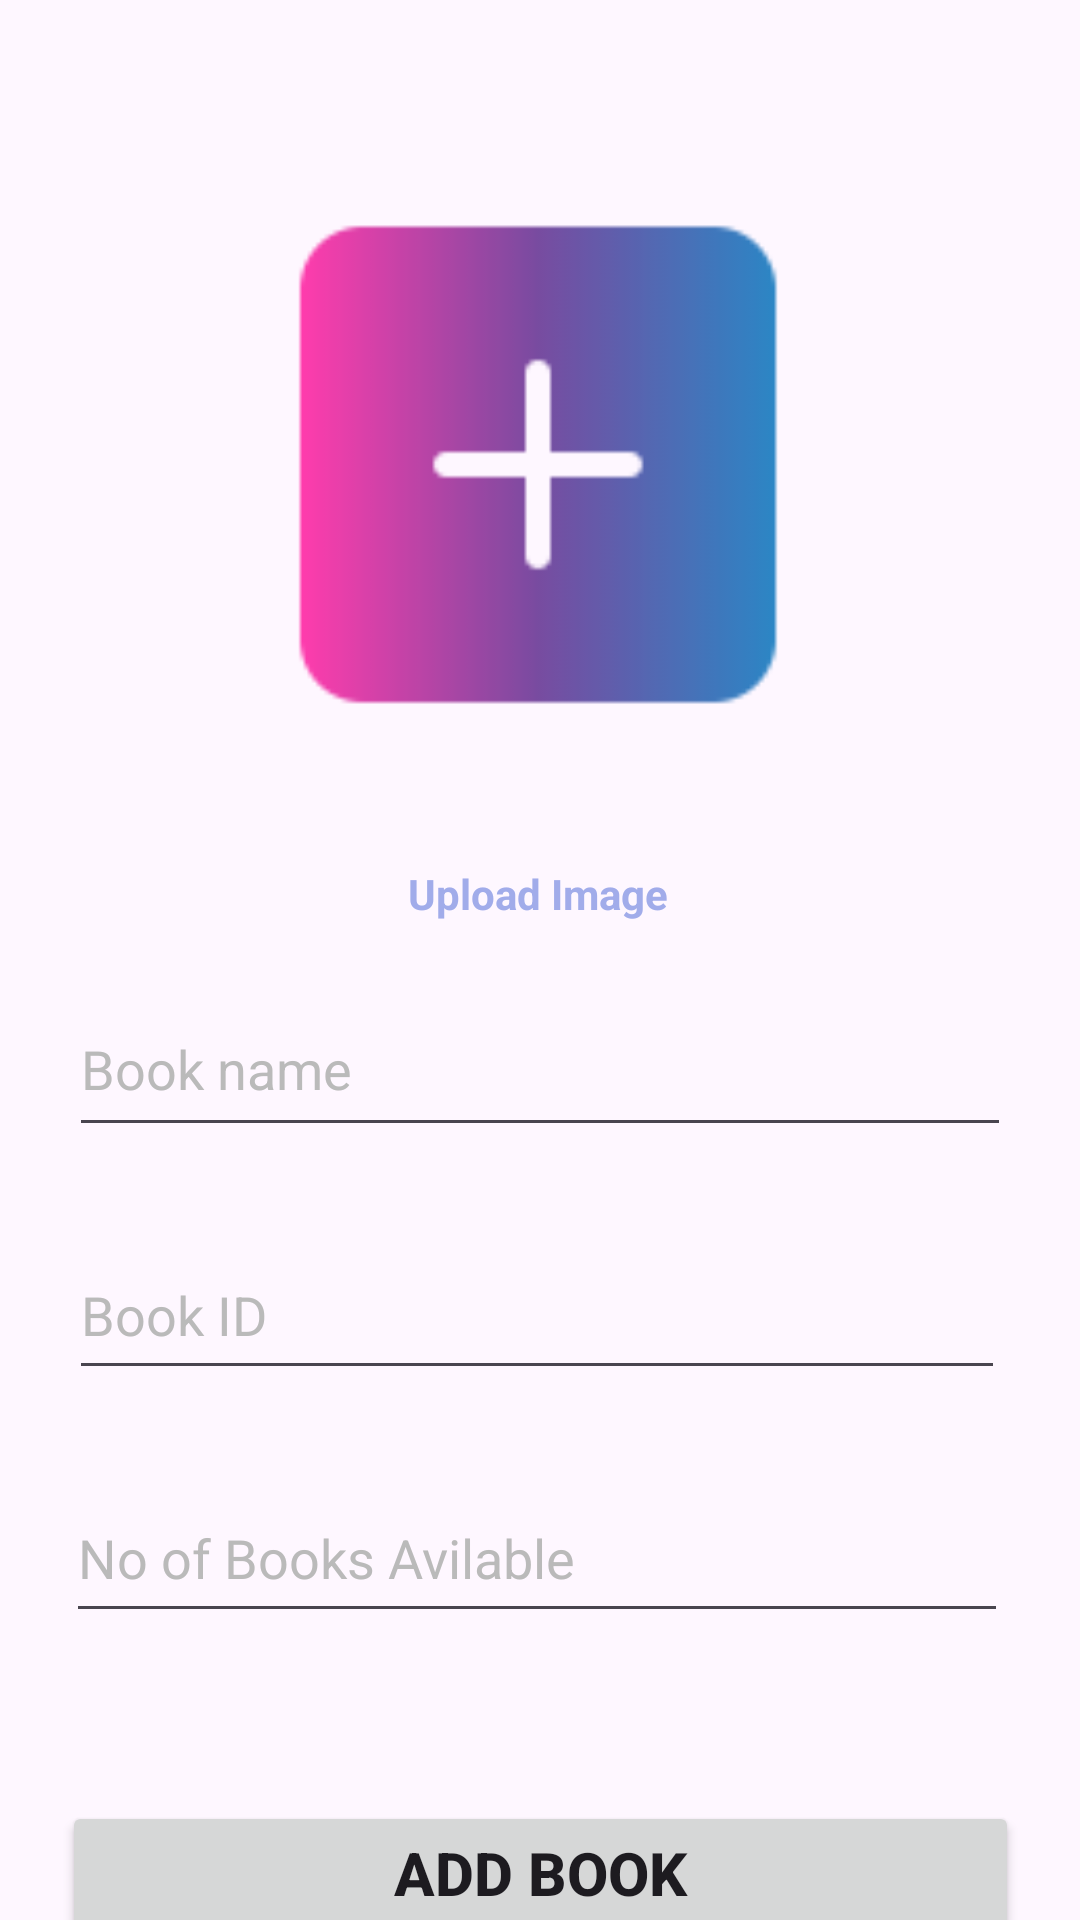

This screen was rendered from an Android layout file. Write that file and the resources it references.
<!-- AndroidManifest.xml: application theme Theme.Project_Library -->
<!-- res/layout/activity_add_books.xml -->
<?xml version="1.0" encoding="utf-8"?>
<androidx.constraintlayout.widget.ConstraintLayout xmlns:android="http://schemas.android.com/apk/res/android"
    xmlns:app="http://schemas.android.com/apk/res-auto"
    xmlns:tools="http://schemas.android.com/tools"
    android:layout_width="match_parent"
    android:layout_height="match_parent"
    tools:context=".AddBooks">

    <ImageView
        android:id="@+id/bookimage"
        android:layout_width="178dp"
        android:layout_height="225dp"
        app:layout_constraintBottom_toBottomOf="parent"
        app:layout_constraintEnd_toEndOf="parent"
        app:layout_constraintHorizontal_bias="0.497"
        app:layout_constraintStart_toStartOf="parent"
        app:layout_constraintTop_toTopOf="parent"
        app:layout_constraintVertical_bias="0.102"
        app:srcCompat="@drawable/bookadd" />

    <EditText
        android:id="@+id/bname"
        android:layout_width="314dp"
        android:layout_height="55dp"
        android:layout_marginTop="60dp"
        android:ems="10"
        android:hint="Book name"
        android:inputType="text"
        android:textColorHint="#BABABA"
        app:layout_constraintEnd_toEndOf="parent"
        app:layout_constraintHorizontal_bias="0.5"
        app:layout_constraintStart_toStartOf="parent"
        app:layout_constraintTop_toBottomOf="@+id/bookimage" />

    <EditText
        android:id="@+id/bookid"
        android:layout_width="312dp"
        android:layout_height="53dp"
        android:layout_marginTop="28dp"
        android:ems="10"
        android:hint="Book ID"
        android:inputType="numberSigned"
        android:textColorHint="#BABABA"
        app:layout_constraintEnd_toEndOf="@+id/bname"
        app:layout_constraintHorizontal_bias="0.0"
        app:layout_constraintStart_toStartOf="@+id/bname"
        app:layout_constraintTop_toBottomOf="@+id/bname" />

    <EditText
        android:id="@+id/bavl"
        android:layout_width="314dp"
        android:layout_height="53dp"
        android:layout_marginTop="28dp"
        android:ems="10"
        android:hint="No of Books Avilable"
        android:inputType="numberSigned"
        android:textColorHint="#BABABA"
        app:layout_constraintEnd_toEndOf="@+id/bookid"
        app:layout_constraintStart_toStartOf="@+id/bookid"
        app:layout_constraintTop_toBottomOf="@+id/bookid" />

    <Button
        android:id="@+id/button"
        android:layout_width="319dp"
        android:layout_height="48dp"
        android:layout_marginTop="56dp"
        android:text="Add Book"
        android:textAlignment="center"
        android:textSize="20sp"
        android:textStyle="bold"
        app:layout_constraintEnd_toEndOf="parent"
        app:layout_constraintHorizontal_bias="0.5"
        app:layout_constraintStart_toStartOf="parent"
        app:layout_constraintTop_toBottomOf="@+id/bavl" />

    <TextView
        android:id="@+id/uploadimg"
        android:layout_width="97dp"
        android:layout_height="18dp"
        android:text="Upload Image"
        android:textAlignment="center"
        android:textColor="#A1ACEA"
        android:textStyle="bold"
        app:layout_constraintBottom_toTopOf="@+id/bname"
        app:layout_constraintEnd_toEndOf="@+id/bookimage"
        app:layout_constraintStart_toStartOf="@+id/bookimage"
        app:layout_constraintTop_toBottomOf="@+id/bookimage" />

</androidx.constraintlayout.widget.ConstraintLayout>
<!-- resources referenced by this layout -->
<resources>
  <!-- drawable bookadd: png bitmap (drawable, 1673 bytes) -->
  <style name="Theme.Project_Library" parent="Base.Theme.Project_Library" />
  <style name="Base.Theme.Project_Library" parent="Theme.Material3.DayNight.NoActionBar">
          
          
      </style>
</resources>
